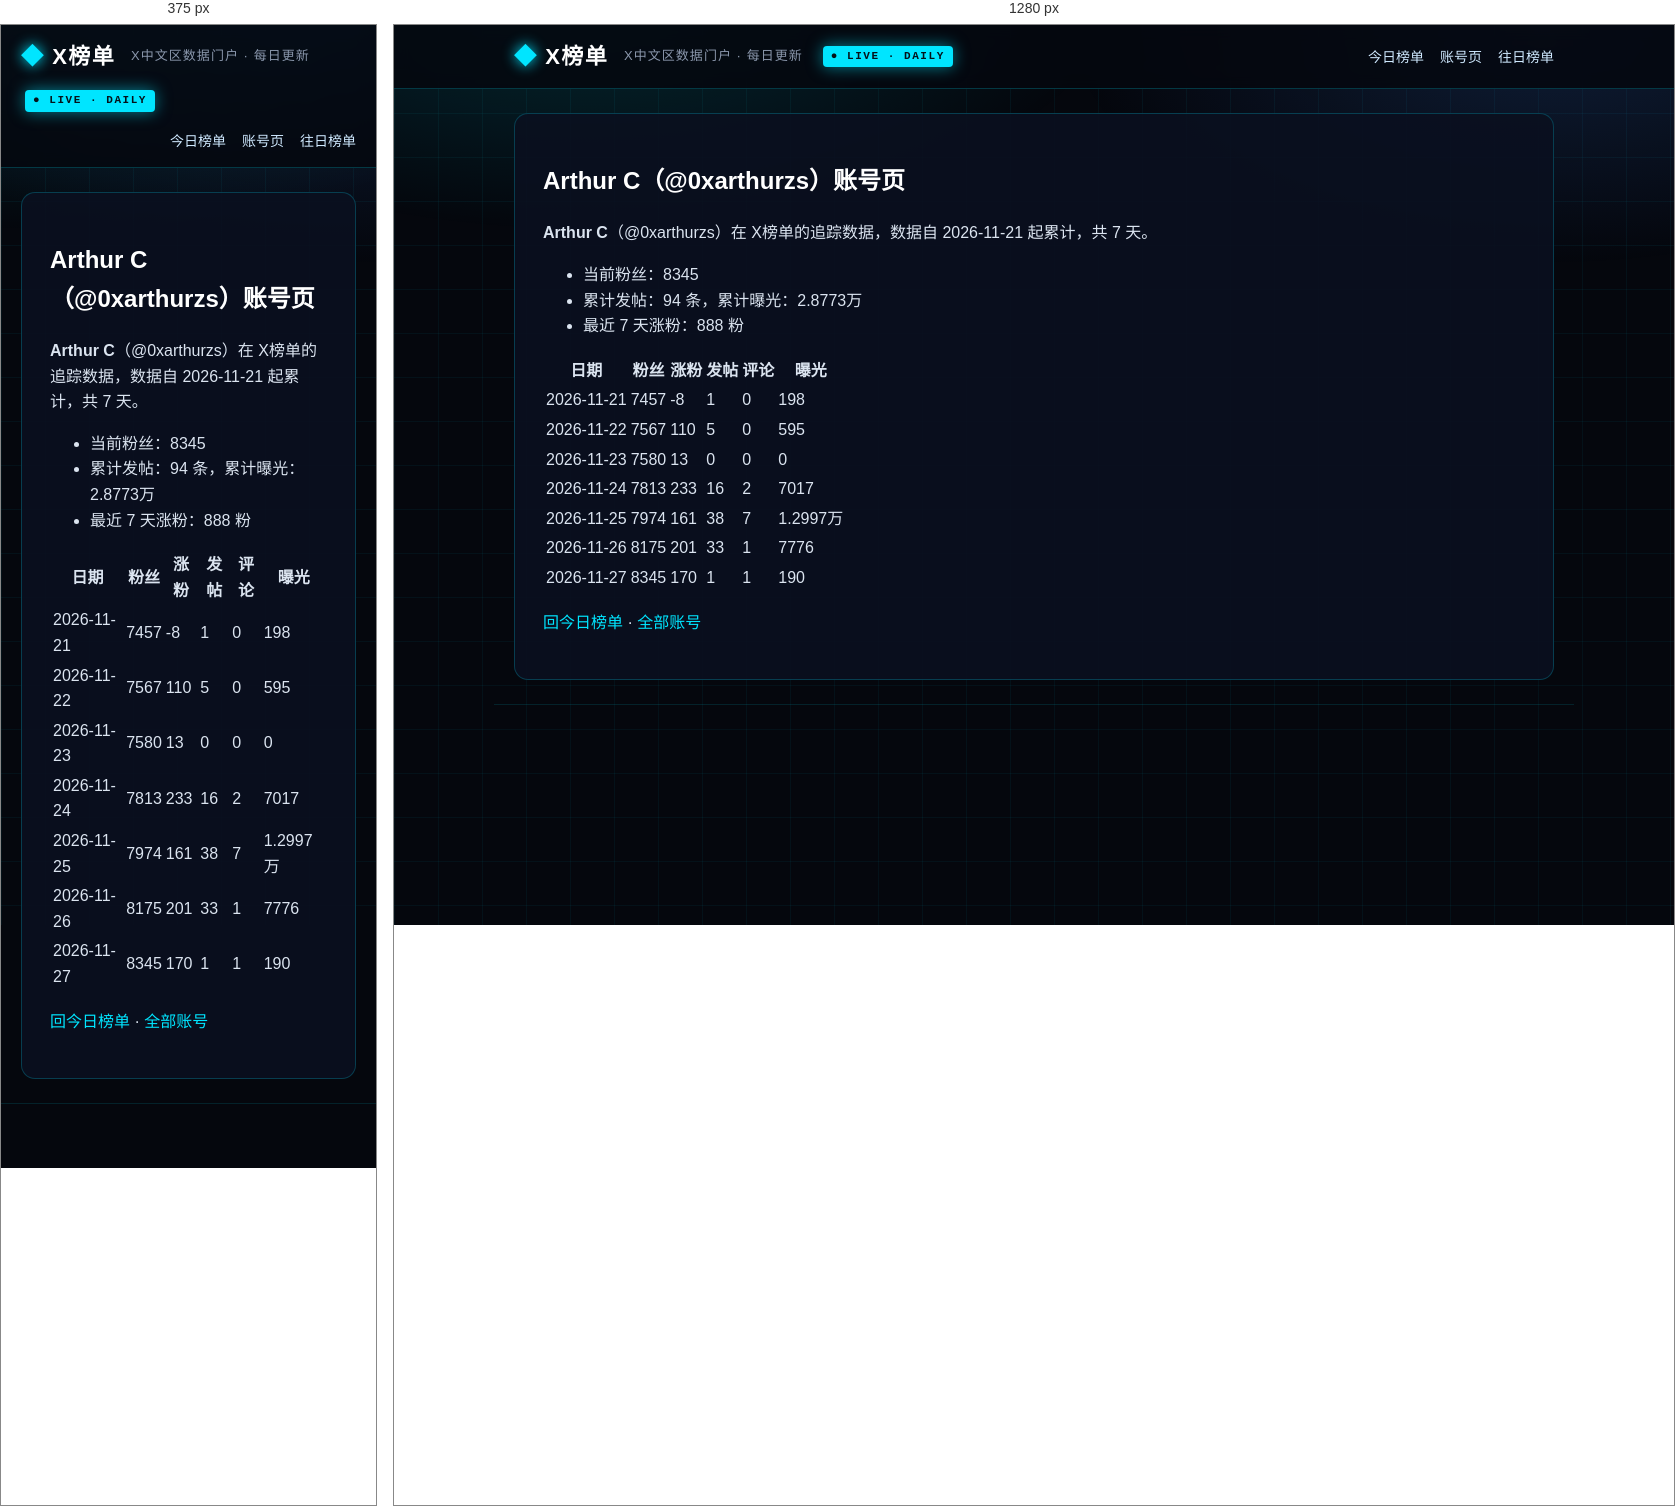
Rendered at 375 px and 1280 px, left to right.

<!-- file: index.html -->
<!DOCTYPE html>
<html lang="zh-CN">
<head>
<meta charset="utf-8">
<meta name="viewport" content="width=device-width, initial-scale=1">



<title>Arthur C（@0xarthurzs）账号页 · X榜单 · X中文区数据门户</title>
<meta name="description" content="每日更新的 X 中文区发帖、评论、涨粉、曝光榜单">
<link rel="canonical" href="https://deepblock666.github.io/accounts/0xarthurzs/index.html">
<meta property="og:type" content="website">
<meta property="og:title" content="Arthur C（@0xarthurzs）账号页 · X榜单 · X中文区数据门户">
<meta property="og:description" content="每日更新的 X 中文区发帖、评论、涨粉、曝光榜单">
<meta property="og:url" content="https://deepblock666.github.io/accounts/0xarthurzs/index.html">
<meta property="og:site_name" content="X榜单">
<meta name="twitter:card" content="summary">
<link rel="stylesheet" href="/css/style.css">
<meta name="generator" content="Hexo 8.1.2"></head>
<body>
<header class="top">
  <div class="wrap">
    <a class="logo" href="/">X榜单</a>
    <span class="tagline">X中文区数据门户 · 每日更新</span>
    <span class="live">● LIVE · DAILY</span>
    <nav><a href="/">今日榜单</a><a href="/accounts/">账号页</a><a href="/archives/">往日榜单</a></nav>
  </div>
</header>
<main class="wrap">
  <article class="post">
  <h1>Arthur C（@0xarthurzs）账号页</h1>
  <div class="content"><p><strong>Arthur C</strong>（@0xarthurzs）在 X榜单的追踪数据，数据自 2026-11-21 起累计，共 7 天。</p>
<ul>
<li>当前粉丝：8345</li>
<li>累计发帖：94 条，累计曝光：2.8773万</li>
<li>最近 7 天涨粉：888 粉</li>
</ul>
<table>
<thead>
<tr>
<th>日期</th>
<th>粉丝</th>
<th>涨粉</th>
<th>发帖</th>
<th>评论</th>
<th>曝光</th>
</tr>
</thead>
<tbody><tr>
<td>2026-11-21</td>
<td>7457</td>
<td>-8</td>
<td>1</td>
<td>0</td>
<td>198</td>
</tr>
<tr>
<td>2026-11-22</td>
<td>7567</td>
<td>110</td>
<td>5</td>
<td>0</td>
<td>595</td>
</tr>
<tr>
<td>2026-11-23</td>
<td>7580</td>
<td>13</td>
<td>0</td>
<td>0</td>
<td>0</td>
</tr>
<tr>
<td>2026-11-24</td>
<td>7813</td>
<td>233</td>
<td>16</td>
<td>2</td>
<td>7017</td>
</tr>
<tr>
<td>2026-11-25</td>
<td>7974</td>
<td>161</td>
<td>38</td>
<td>7</td>
<td>1.2997万</td>
</tr>
<tr>
<td>2026-11-26</td>
<td>8175</td>
<td>201</td>
<td>33</td>
<td>1</td>
<td>7776</td>
</tr>
<tr>
<td>2026-11-27</td>
<td>8345</td>
<td>170</td>
<td>1</td>
<td>1</td>
<td>190</td>
</tr>
</tbody></table>
<p><a href="/">回今日榜单</a> · <a href="/accounts/">全部账号</a></p>
</div>
</article>

</main>
<footer class="foot wrap">
</footer>
</body>
</html>


/* @media block from style.css */
@media(max-width:700px){.champions,.lists{grid-template-columns:1fr}.hero h1{font-size:22px}.stats strong{font-size:28px}}